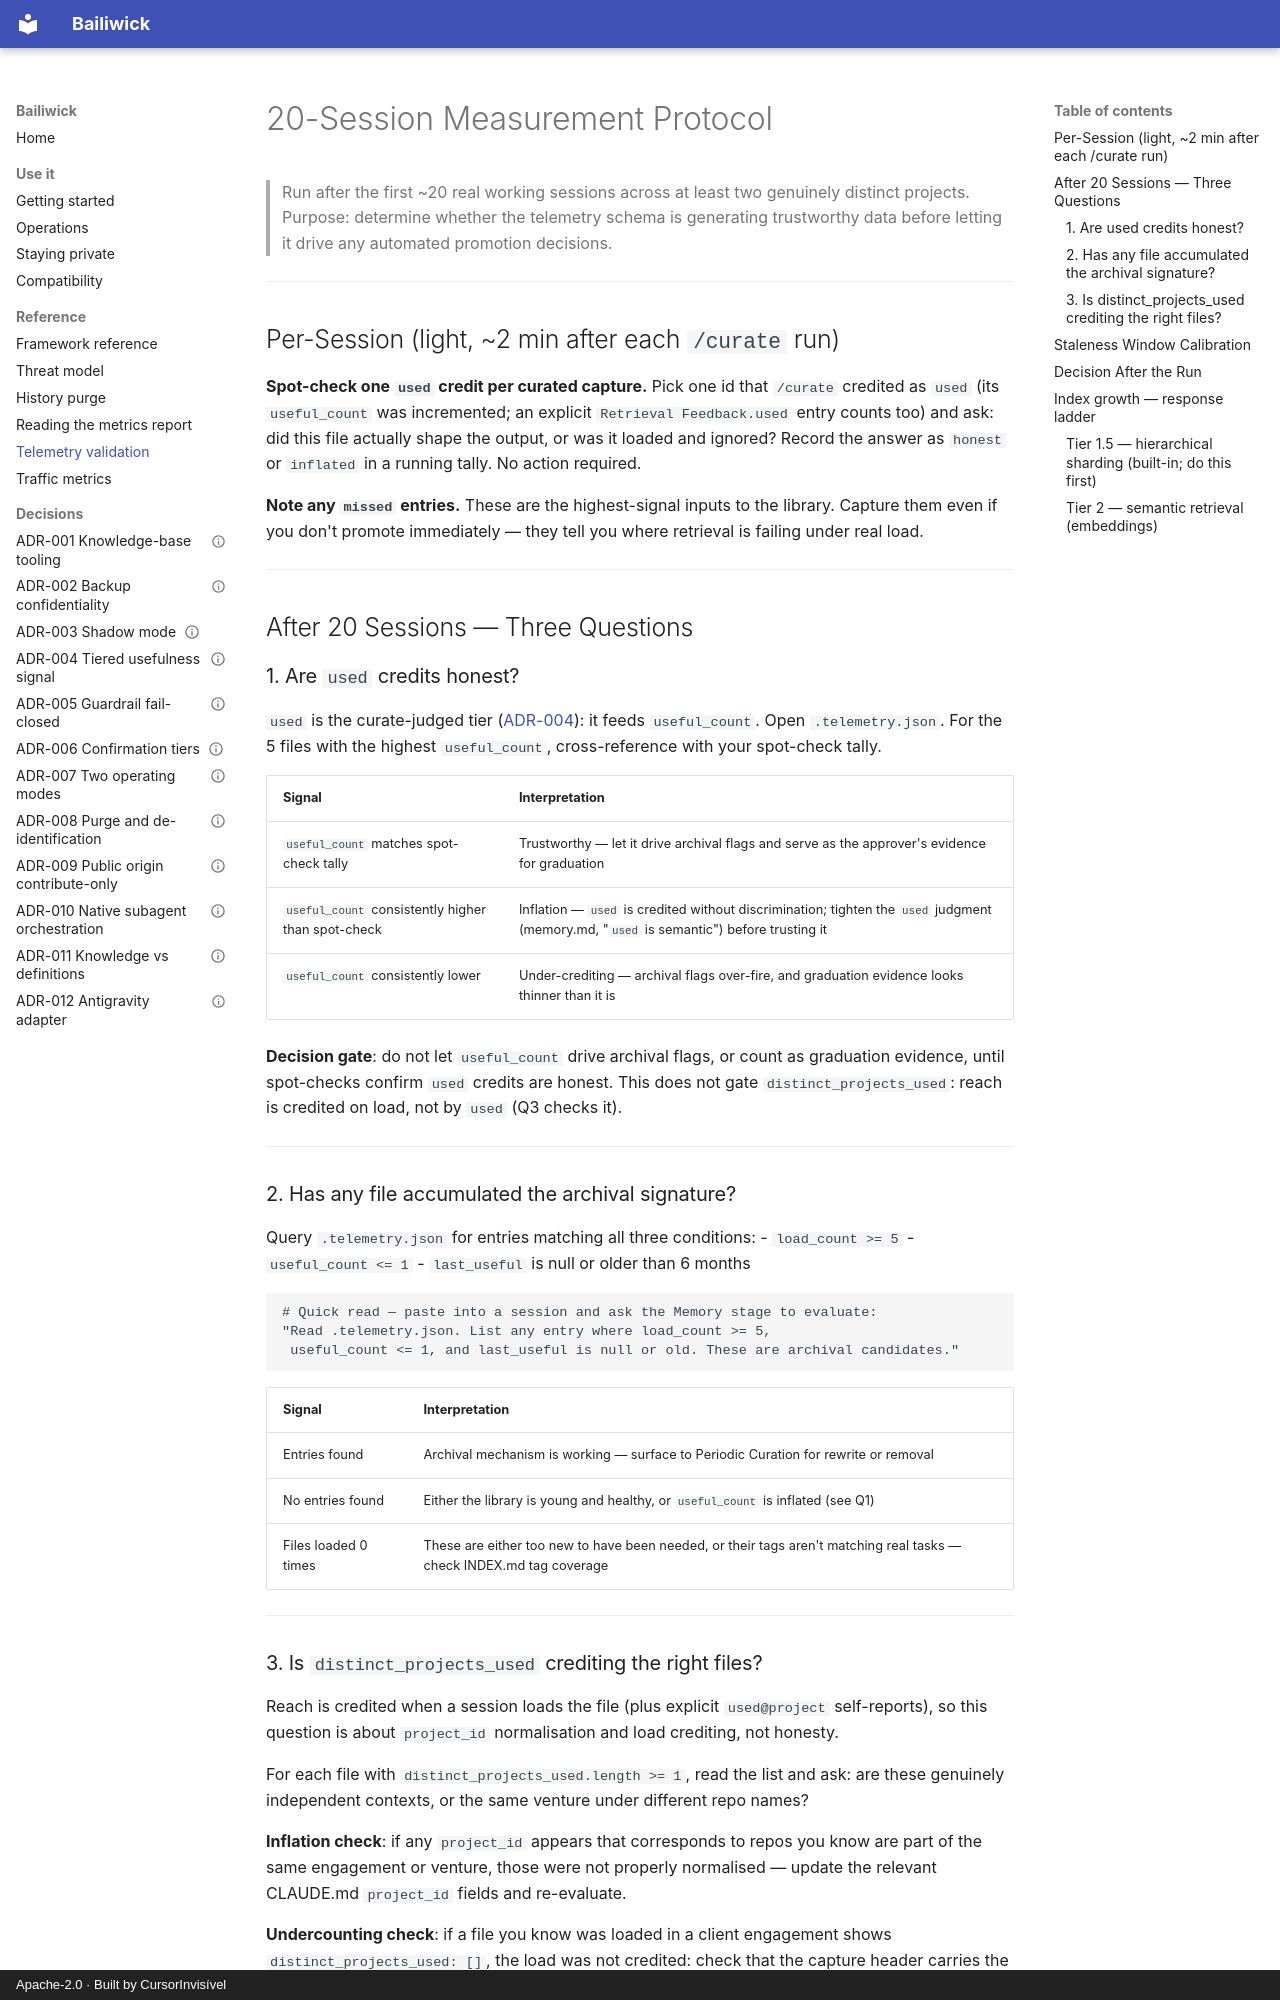

repository: Cursorinvisivel/bailiwick · page: telemetry-validation-protocol/index.html · generator: mkdocs · copyright: Apache-2.0 · Built by CursorInvisível

# 20-Session Measurement Protocol

> Run after the first ~20 real working sessions across at least two genuinely distinct projects.
> Purpose: determine whether the telemetry schema is generating trustworthy data before
> letting it drive any automated promotion decisions.

---

## Per-Session (light, ~2 min after each `/curate` run)

**Spot-check one `used` credit per curated capture.**
Pick one id that `/curate` credited as `used` (its `useful_count` was incremented; an explicit
`Retrieval Feedback.used` entry counts too) and ask: did this file actually shape the output, or was
it loaded and ignored? Record the answer as `honest` or `inflated` in a running tally. No action
required.

**Note any `missed` entries.**
These are the highest-signal inputs to the library. Capture them even if you don't promote
immediately — they tell you where retrieval is failing under real load.

---

## After 20 Sessions — Three Questions

### 1. Are `used` credits honest?

`used` is the curate-judged tier ([ADR-004](decisions/adr-004-tiered-usefulness-signal.md)): it
feeds `useful_count`. Open `.telemetry.json`. For the 5 files with the highest `useful_count`,
cross-reference with your spot-check tally.

| Signal | Interpretation |
|---|---|
| `useful_count` matches spot-check tally | Trustworthy — let it drive archival flags and serve as the approver's evidence for graduation |
| `useful_count` consistently higher than spot-check | Inflation — `used` is credited without discrimination; tighten the `used` judgment (memory.md, "`used` is semantic") before trusting it |
| `useful_count` consistently lower | Under-crediting — archival flags over-fire, and graduation evidence looks thinner than it is |

**Decision gate**: do not let `useful_count` drive archival flags, or count as graduation evidence,
until spot-checks confirm `used` credits are honest. This does not gate `distinct_projects_used`:
reach is credited on load, not by `used` (Q3 checks it).

---

### 2. Has any file accumulated the archival signature?

Query `.telemetry.json` for entries matching all three conditions:
- `load_count >= 5`
- `useful_count <= 1`
- `last_useful` is null or older than 6 months

```
# Quick read — paste into a session and ask the Memory stage to evaluate:
"Read .telemetry.json. List any entry where load_count >= 5,
 useful_count <= 1, and last_useful is null or old. These are archival candidates."
```

| Signal | Interpretation |
|---|---|
| Entries found | Archival mechanism is working — surface to Periodic Curation for rewrite or removal |
| No entries found | Either the library is young and healthy, or `useful_count` is inflated (see Q1) |
| Files loaded 0 times | These are either too new to have been needed, or their tags aren't matching real tasks — check INDEX.md tag coverage |

---
